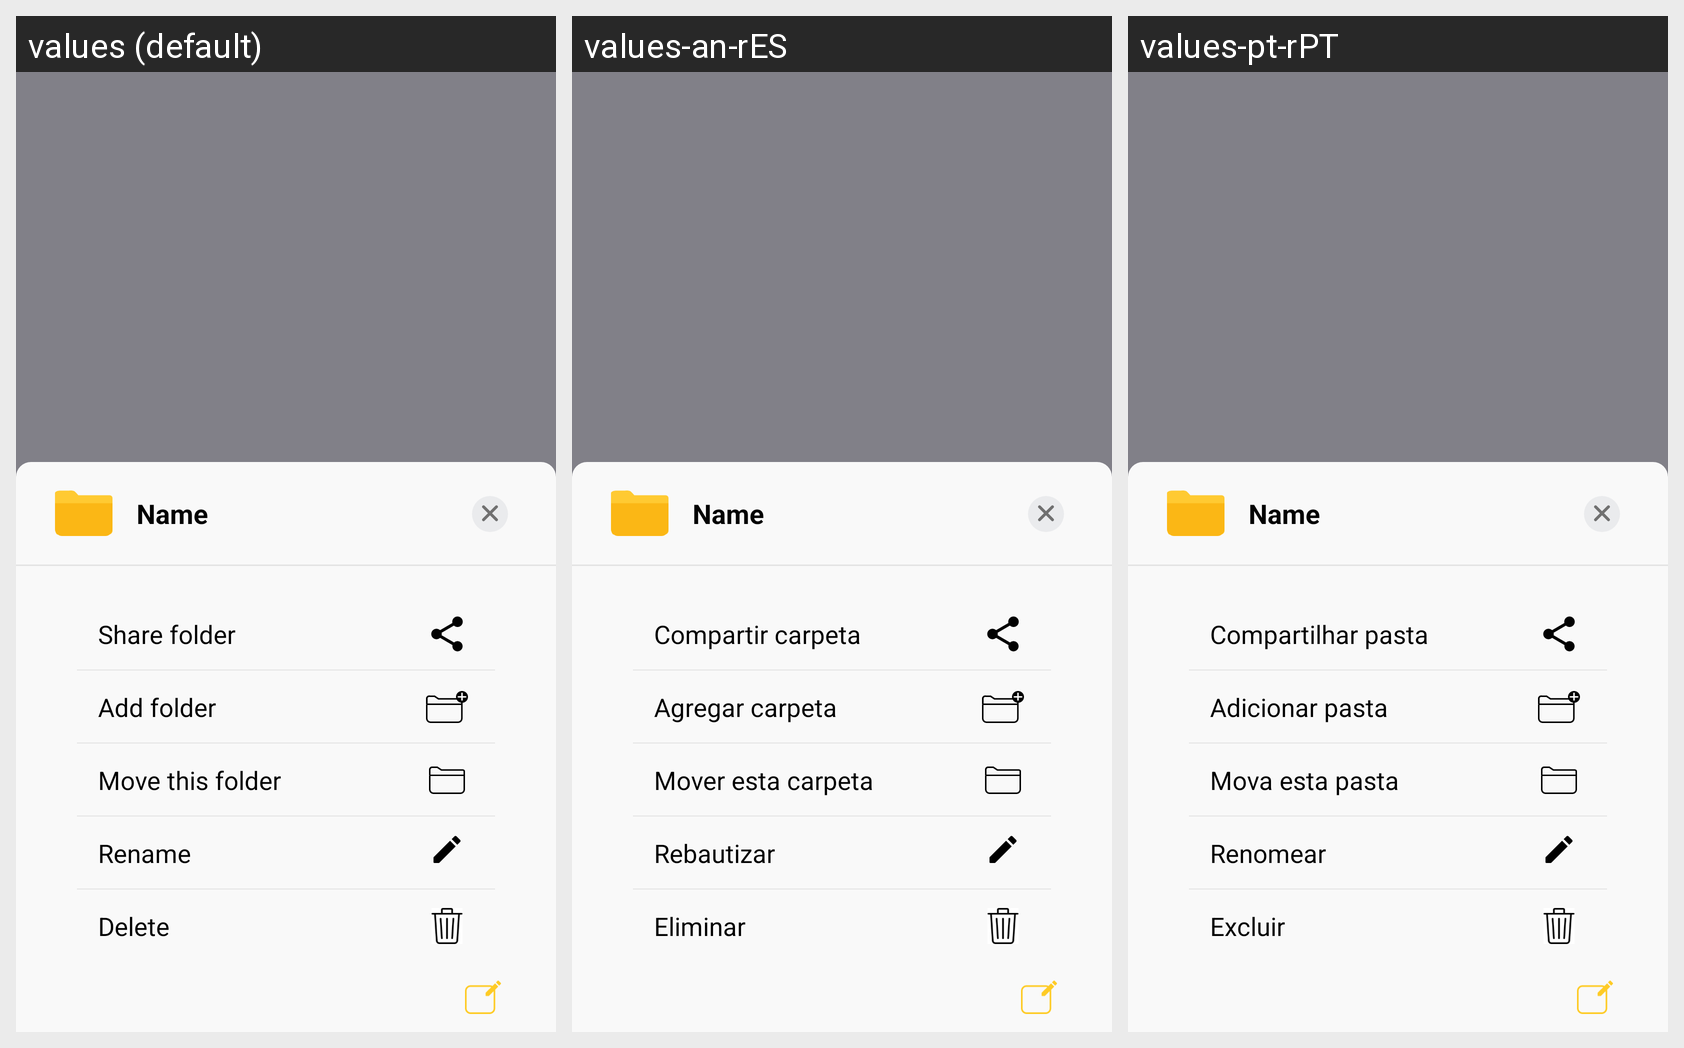

Translations of the strings shown on this Android screen, per locale in the grid:
Android screen res/layout/layout_dialog_bottom.xml rendered under 3 locales, left to right: values (default), values-an-rES, values-pt-rPT. Device: Nexus 5 (rendered at 1080×1920; each locale shown at half size, 540×960, under a caption strip naming it); theme AppTheme.
Other locales in the repository, not shown: values-ba-rRU, values-in-rID, values-ja-rJP, values-ko-rKR, values-mr-rIN, values-pa-rPK, values-pt-rBR, values-vi-rVN, values-zh-rCN.
Strings drawn on this screen, with the default value and each locale's value (text and hints the layout hard-codes, and strings that could not be matched under every locale, appear in the picture but are not listed):

sharefolder
  values: Share folder
  values-an-rES: Compartir carpeta
  values-pt-rPT: Compartilhar pasta

addfolder
  values: Add folder
  values-an-rES: Agregar carpeta
  values-pt-rPT: Adicionar pasta

movefolder
  values: Move this folder
  values-an-rES: Mover esta carpeta
  values-pt-rPT: Mova esta pasta

rename
  values: Rename
  values-an-rES: Rebautizar
  values-pt-rPT: Renomear

delete
  values: Delete
  values-an-rES: Eliminar
  values-pt-rPT: Excluir
